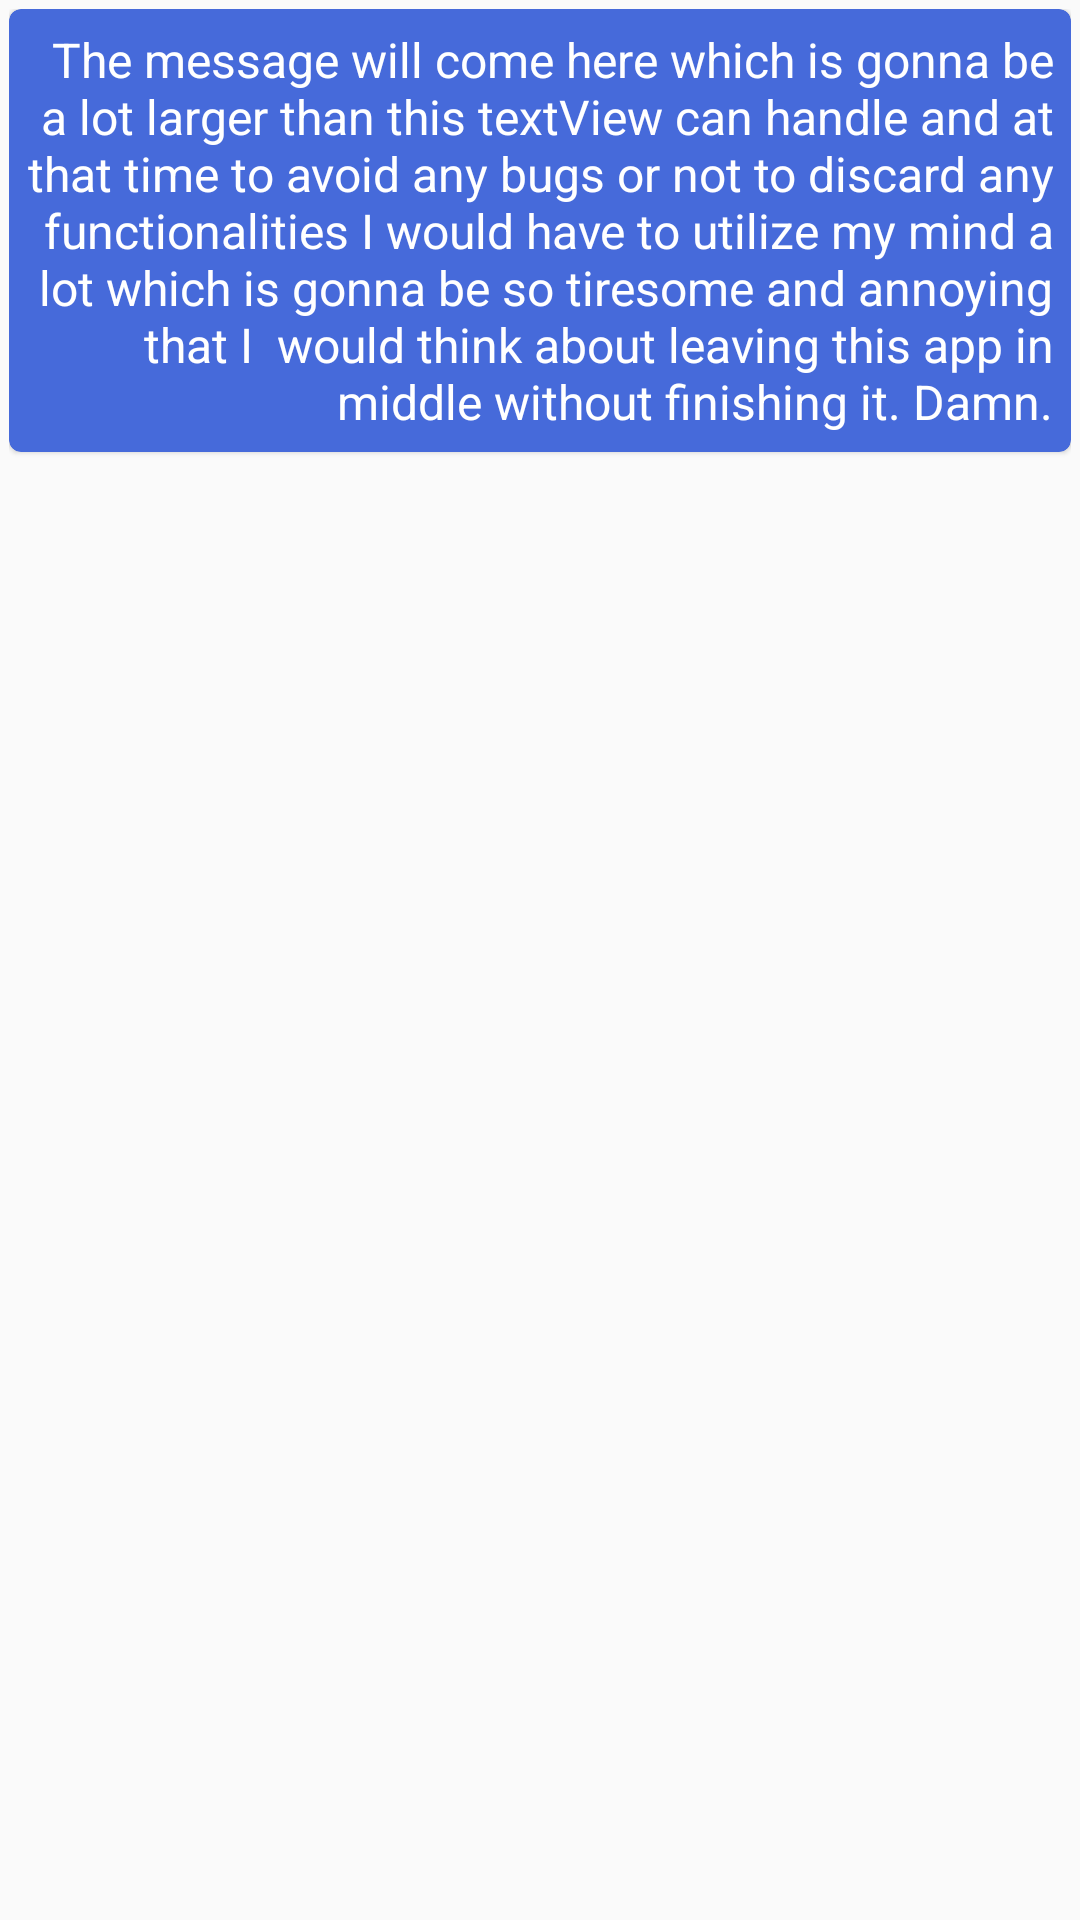

Android layout source for this screen:
<!-- AndroidManifest.xml: application theme AppTheme -->
<!-- res/layout/model_message.xml -->
<?xml version="1.0" encoding="utf-8"?>
<RelativeLayout xmlns:android="http://schemas.android.com/apk/res/android"
    xmlns:app="http://schemas.android.com/apk/res-auto"
    android:id="@+id/rl_mm_msg"
    android:layout_width="wrap_content"
    android:layout_height="wrap_content"
    android:layout_gravity="center"
    android:layout_marginBottom="0dp"
    android:layout_marginEnd="50dp"
    android:layout_marginStart="2dp"
    android:layout_marginTop="2dp"
    android:padding="3dp">

    <android.support.v7.widget.CardView
        android:id="@+id/card_mm_msgText"
        android:layout_width="wrap_content"
        android:layout_height="wrap_content"
        app:cardBackgroundColor="@color/message_received"
        app:cardCornerRadius="4dp"
        app:cardElevation="1dp">

        <TextView
            android:id="@+id/tv_mm_msg"
            android:layout_width="wrap_content"
            android:layout_height="wrap_content"
            android:gravity="end"
            android:maxLength="500"
            android:padding="6dp"
            android:text="The message will come here which is gonna be a lot larger than this textView can handle and at that time to avoid any bugs or not to discard any functionalities I would have to utilize my mind a lot which is gonna be so tiresome and annoying that I  would think about leaving this app in middle without finishing it. Damn."
            android:textColor="#fff"
            android:textIsSelectable="true"
            android:textSize="16sp" />

    </android.support.v7.widget.CardView>

    <RelativeLayout
        android:layout_width="match_parent"
        android:layout_height="wrap_content"
        android:layout_below="@id/card_mm_msgText">

        <TextView
            android:id="@+id/tv_mm_sentAt"
            android:layout_width="match_parent"
            android:layout_height="wrap_content"
            android:layout_marginEnd="24dp"
            android:gravity="start"
            android:padding="1dp"
            android:textColor="#999999"
            android:textSize="12sp"
            android:textStyle="italic"
            android:visibility="invisible" />

        <ImageView
            android:id="@+id/iv_mm_receipts"
            android:layout_width="16dp"
            android:layout_height="16dp"
            android:layout_alignParentEnd="true"
            android:layout_centerVertical="true"
            android:layout_marginEnd="4dp"
            android:visibility="gone" />
    </RelativeLayout>

    <Space
        android:layout_width="wrap_content"
        android:layout_height="8dp"
        android:layout_below="@id/card_mm_msgText" />
</RelativeLayout>
<!-- resources referenced by this layout -->
<resources>
  <color name="message_received">#466ada</color>
  <style name="AppTheme" parent="Theme.AppCompat.Light.DarkActionBar">
          
          <item name="colorPrimary">@color/colorPrimary</item>
          <item name="colorPrimaryDark">@color/colorPrimaryDark</item>
          <item name="colorAccent">@color/colorAccent</item>
      </style>
  <color name="colorPrimary">#2448b8</color>
  <color name="colorPrimaryDark">#0d47a1</color>
  <color name="colorAccent">#ff4059</color>
</resources>
